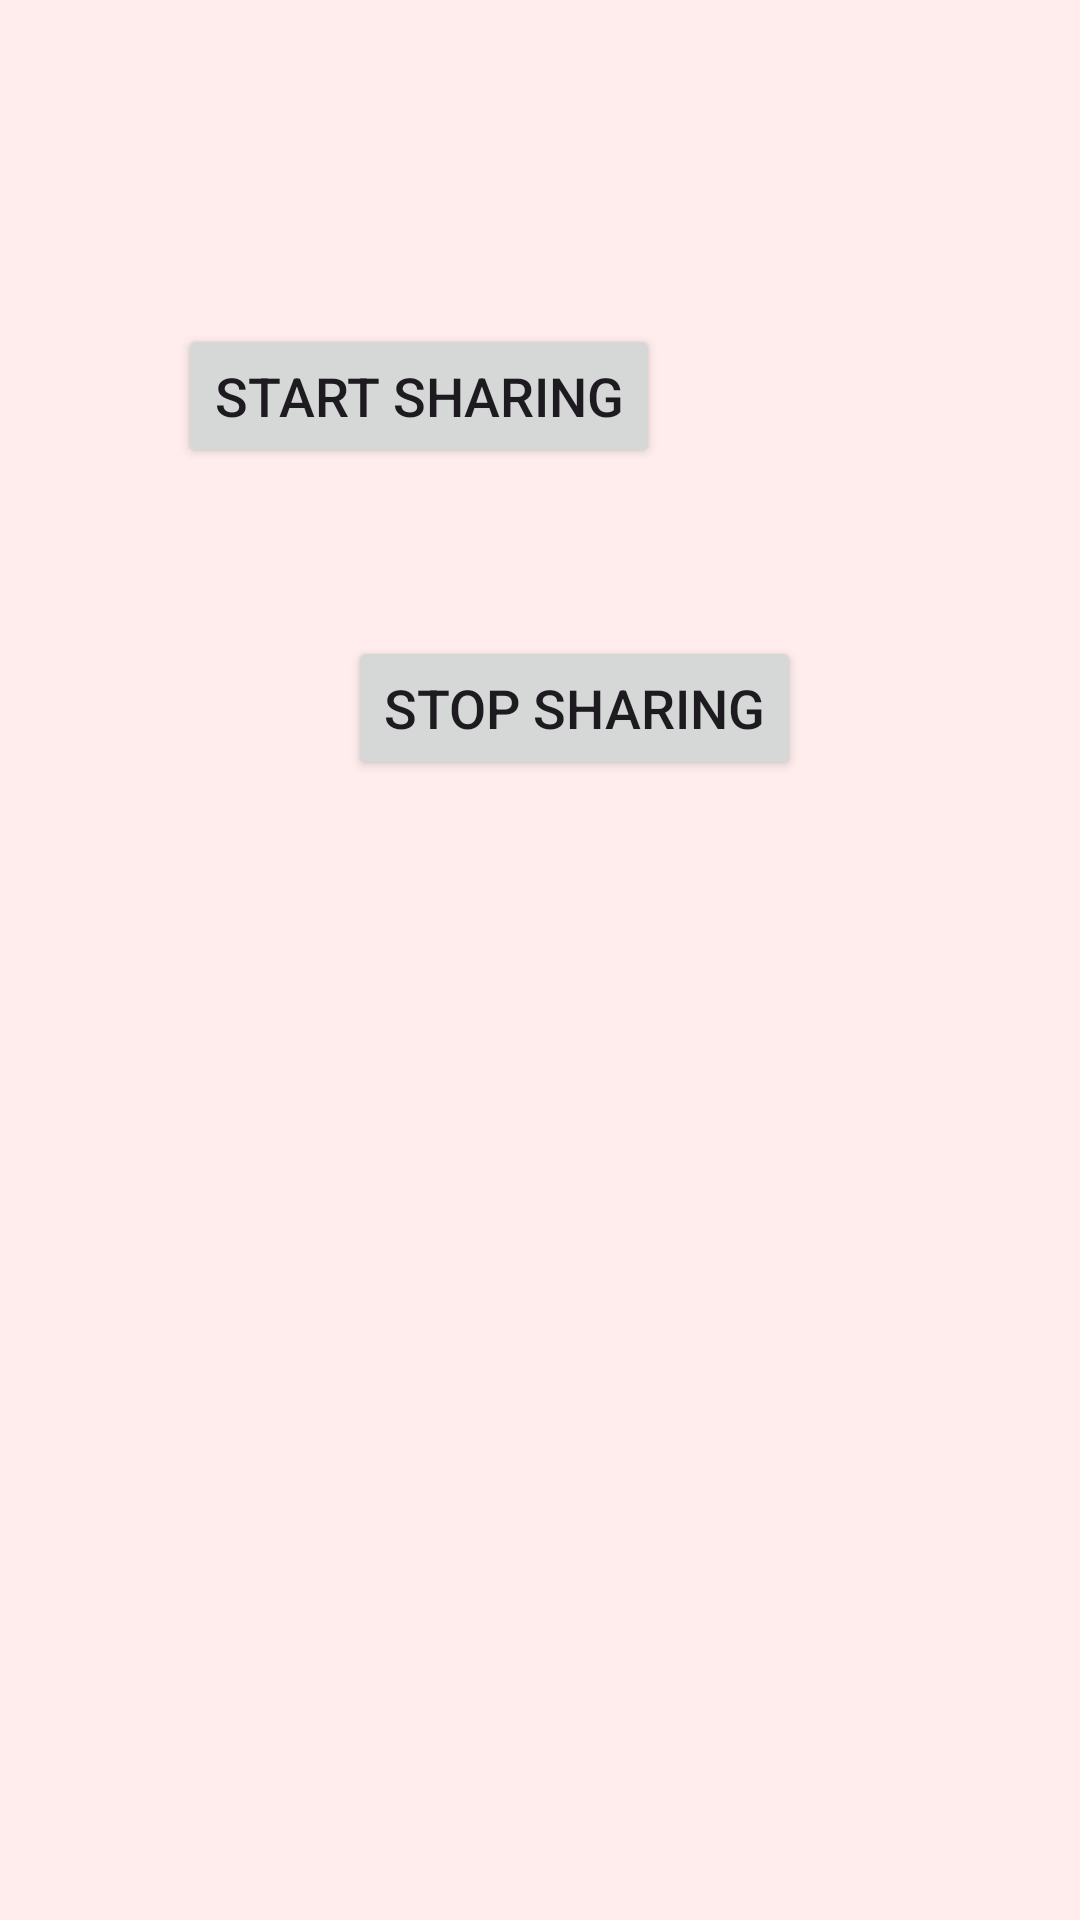

This screen was rendered from an Android layout file. Write that file and the resources it references.
<!-- AndroidManifest.xml: application theme Theme.BusBuddydemo -->
<!-- res/layout/driver_activity2.xml -->
<?xml version="1.0" encoding="utf-8"?>
<androidx.constraintlayout.widget.ConstraintLayout xmlns:android="http://schemas.android.com/apk/res/android"
    xmlns:app="http://schemas.android.com/apk/res-auto"
    xmlns:tools="http://schemas.android.com/tools"
    android:id="@+id/stopButton"
    android:layout_width="match_parent"
    android:layout_height="match_parent"
    android:background="#F4EFEF"
    android:backgroundTint="#FFEDED"
    android:visibility="visible"
    tools:context=".DriverActivity2"
    tools:visibility="visible">


    <Button
        android:id="@+id/stopSharing"
        android:layout_width="wrap_content"
        android:layout_height="wrap_content"
        android:layout_marginStart="116dp"
        android:layout_marginBottom="380dp"
        android:text="Stop Sharing"
        android:textSize="18dp"
        app:layout_constraintBottom_toBottomOf="parent"
        app:layout_constraintStart_toStartOf="parent" />

    <Button
        android:id="@+id/startSharing"
        android:layout_width="wrap_content"
        android:layout_height="wrap_content"
        android:layout_marginEnd="140dp"
        android:layout_marginBottom="484dp"
        android:text="Start Sharing"
        android:textSize="18dp"
        app:layout_constraintBottom_toBottomOf="parent"
        app:layout_constraintEnd_toEndOf="parent" />
</androidx.constraintlayout.widget.ConstraintLayout>
<!-- resources referenced by this layout -->
<resources>
  <style name="Theme.BusBuddydemo" parent="Theme.Material3.DayNight">
          
          <item name="colorPrimary">#1AA720</item>
          <item name="colorPrimaryVariant">@color/purple_700</item>
          <item name="colorOnPrimary">@color/white</item>
          
          <item name="colorSecondary">@color/teal_200</item>
          <item name="colorSecondaryVariant">@color/teal_700</item>
          <item name="colorOnSecondary">@color/black</item>
          
          <item name="android:statusBarColor">?attr/colorPrimaryVariant</item>
          
      </style>
  <color name="purple_700">#FF3700B3</color>
  <color name="white">#FFFFFFFF</color>
  <color name="teal_200">#FF03DAC5</color>
  <color name="teal_700">#FF018786</color>
  <color name="black">#FF000000</color>
</resources>
